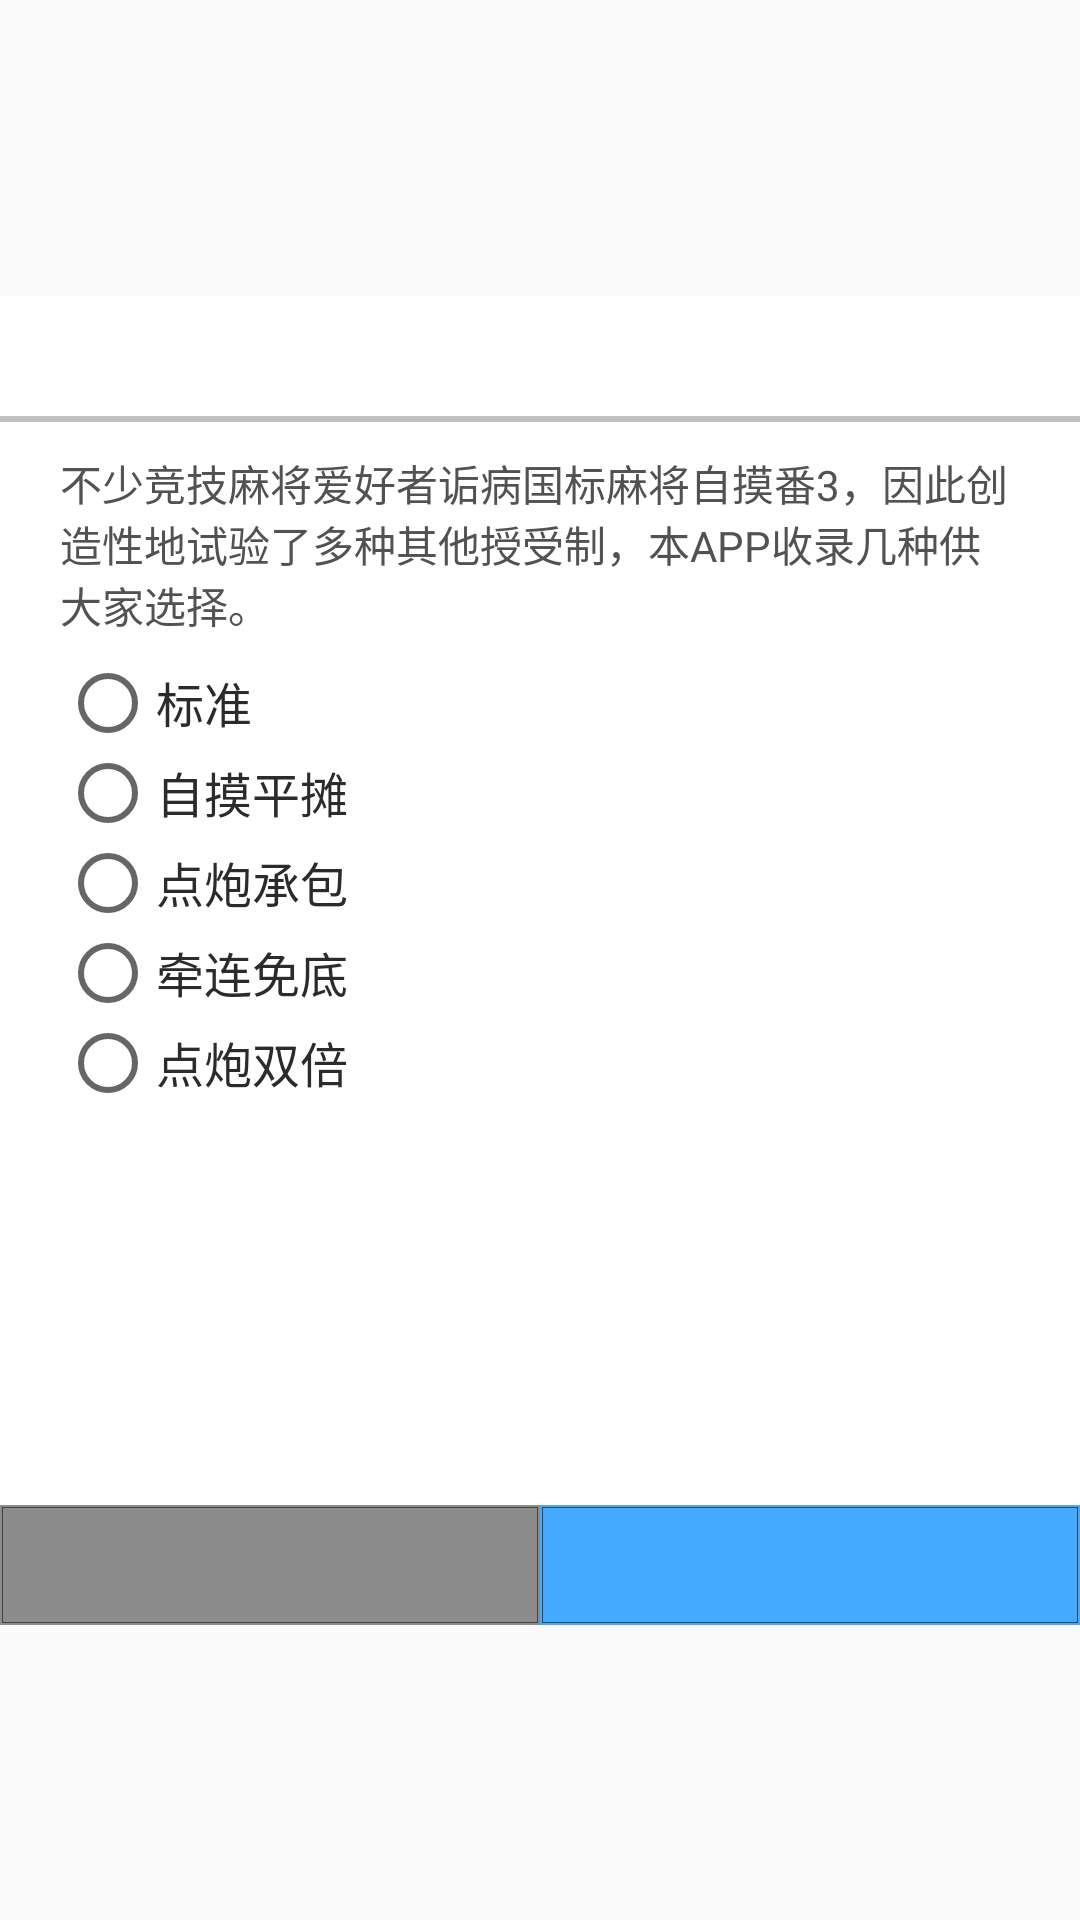

This screen was rendered from an Android layout file. Write that file and the resources it references.
<!-- AndroidManifest.xml: application theme Theme.ChineseOfficialMahjongHelper -->
<!-- res/layout/record_payment_layout.xml -->
<?xml version="1.0" encoding="utf-8"?>
<androidx.constraintlayout.widget.ConstraintLayout xmlns:android="http://schemas.android.com/apk/res/android"
    xmlns:app="http://schemas.android.com/apk/res-auto"
    xmlns:tools="http://schemas.android.com/tools"
    tools:ignore="SpUsage,HardcodedText,ContentDescription"
    android:layout_width="match_parent"
    android:layout_height="match_parent">

    <LinearLayout
        android:layout_width="match_parent"
        android:layout_height="wrap_content"
        android:baselineAligned="false"
        android:orientation="vertical"
        android:background="#fff"
        app:layout_constraintBottom_toBottomOf="parent"
        app:layout_constraintEnd_toEndOf="parent"
        app:layout_constraintStart_toStartOf="parent"
        app:layout_constraintTop_toTopOf="parent">

        <include layout="@layout/dialog_header" />

        <TextView
            android:layout_width="wrap_content"
            android:layout_height="wrap_content"
            android:layout_marginTop="@dimen/dp10"
            android:layout_marginHorizontal="@dimen/dp20"
            android:textColor="@color/text_2"
            android:textSize="@dimen/dp14"
            android:text="不少竞技麻将爱好者诟病国标麻将自摸番3，因此创造性地试验了多种其他授受制，本APP收录几种供大家选择。" />

        <RadioGroup
            android:layout_width="match_parent"
            android:layout_height="wrap_content"
            android:layout_marginHorizontal="@dimen/dp20"
            android:layout_marginTop="@dimen/dp10"
            android:orientation="vertical">

            <RadioButton
                android:id="@+id/ryl_rb_mode0"
                android:layout_width="wrap_content"
                android:layout_height="@dimen/dp25"
                android:layout_weight="1"
                android:layout_marginBottom="@dimen/dp5"
                android:textColor="@color/text_1"
                android:textSize="@dimen/dp16"
                android:text="标准" />
            <RadioButton
                android:id="@+id/ryl_rb_mode1"
                android:layout_width="wrap_content"
                android:layout_height="@dimen/dp25"
                android:layout_weight="1"
                android:layout_marginBottom="@dimen/dp5"
                android:textColor="@color/text_1"
                android:textSize="@dimen/dp16"
                android:text="自摸平摊" />
            <RadioButton
                android:id="@+id/ryl_rb_mode2"
                android:layout_width="wrap_content"
                android:layout_height="@dimen/dp25"
                android:layout_weight="1"
                android:layout_marginBottom="@dimen/dp5"
                android:textColor="@color/text_1"
                android:textSize="@dimen/dp16"
                android:text="点炮承包" />
            <RadioButton
                android:id="@+id/ryl_rb_mode3"
                android:layout_width="wrap_content"
                android:layout_height="@dimen/dp25"
                android:layout_weight="1"
                android:layout_marginBottom="@dimen/dp5"
                android:textColor="@color/text_1"
                android:textSize="@dimen/dp16"
                android:text="牵连免底" />
            <RadioButton
                android:id="@+id/ryl_rb_mode4"
                android:layout_width="wrap_content"
                android:layout_height="@dimen/dp25"
                android:layout_weight="1"
                android:layout_marginBottom="@dimen/dp5"
                android:textColor="@color/text_1"
                android:textSize="@dimen/dp16"
                android:text="点炮双倍" />
        </RadioGroup>

        <ScrollView
            android:layout_width="match_parent"
            android:layout_height="@dimen/dp120"
            android:layout_marginHorizontal="@dimen/dp10"
            android:layout_marginBottom="@dimen/dp10">
            <TextView
                android:id="@+id/ryl_txt_inst"
                android:layout_width="wrap_content"
                android:layout_height="wrap_content"
                android:layout_marginHorizontal="@dimen/dp10"
                android:layout_marginBottom="@dimen/dp5"
                android:textColor="@color/text_3"
                android:textSize="@dimen/dp12" />
        </ScrollView>

        <include layout="@layout/dialog_footer2" />

    </LinearLayout>

</androidx.constraintlayout.widget.ConstraintLayout>
<!-- res/layout/dialog_header.xml (included above) -->
<?xml version="1.0" encoding="utf-8"?>
<LinearLayout xmlns:android="http://schemas.android.com/apk/res/android"
    xmlns:tools="http://schemas.android.com/tools"
    tools:ignore="SpUsage"
    android:layout_width="match_parent"
    android:layout_height="wrap_content"
    android:baselineAligned="false"
    android:orientation="vertical">

    <TextView
        android:id="@+id/dhl_txt_title"
        android:layout_width="match_parent"
        android:layout_height="@dimen/dp28"
        android:layout_marginVertical="@dimen/dp6"
        android:textColor="@color/theme_main"
        android:textSize="@dimen/dp18"
        android:gravity="center"
        android:singleLine="true" />

    <View
        android:layout_width="match_parent"
        android:layout_height="@dimen/dp2"
        android:background="@color/gray_5" />

</LinearLayout>
<!-- res/layout/dialog_footer2.xml (included above) -->
<?xml version="1.0" encoding="utf-8"?>
<LinearLayout xmlns:android="http://schemas.android.com/apk/res/android"
    xmlns:tools="http://schemas.android.com/tools"
    tools:ignore="SpUsage"
    android:layout_width="match_parent"
    android:layout_height="wrap_content"
    android:baselineAligned="false"
    android:orientation="horizontal">

    <Button
        android:id="@+id/dfl_btn_neg"
        android:layout_width="0dp"
        android:layout_height="@dimen/dp40"
        android:layout_weight="1"
        android:background="@drawable/btn_square_gray"
        android:textColor="#fff"
        android:textSize="@dimen/dp16"
        style="?android:attr/buttonBarButtonStyle" />

    <Button
        android:id="@+id/dfl_btn_pos"
        android:layout_width="0dp"
        android:layout_height="@dimen/dp40"
        android:layout_weight="1"
        android:background="@drawable/btn_square"
        android:textColor="#fff"
        android:textSize="@dimen/dp16"
        style="?android:attr/buttonBarButtonStyle" />

</LinearLayout>
<!-- resources referenced by this layout -->
<resources>
  <color name="gray_5">#bfbfbf</color>
  <color name="text_1">#2b2b2b</color>
  <color name="text_2">#525252</color>
  <color name="text_3">#777777</color>
  <color name="theme_main">#44aaff</color>
  <dimen name="dp10">10dp</dimen>
  <dimen name="dp12">12dp</dimen>
  <dimen name="dp120">120dp</dimen>
  <dimen name="dp14">14dp</dimen>
  <dimen name="dp16">16dp</dimen>
  <dimen name="dp18">18dp</dimen>
  <dimen name="dp2">2dp</dimen>
  <dimen name="dp20">20dp</dimen>
  <dimen name="dp25">25dp</dimen>
  <dimen name="dp28">28dp</dimen>
  <dimen name="dp40">40dp</dimen>
  <dimen name="dp5">5dp</dimen>
  <dimen name="dp6">6dp</dimen>
  <!-- drawable btn_square (drawable) -->
  <?xml version="1.0" encoding="utf-8"?>
  <selector xmlns:android="http://schemas.android.com/apk/res/android">
      <item android:state_enabled="false" android:drawable="@drawable/square_disabled" />
      <item android:state_pressed="true" android:drawable="@drawable/square_theme_pressed" />
      <item android:drawable="@drawable/square_theme" />
  </selector>
  <!-- drawable btn_square_gray (drawable) -->
  <?xml version="1.0" encoding="utf-8"?>
  <selector xmlns:android="http://schemas.android.com/apk/res/android">
      <item android:state_pressed="true" android:drawable="@drawable/square_theme_pressed" />
      <item android:drawable="@drawable/square_gray" />
  </selector>
  <!-- drawable square_disabled (drawable) -->
  <?xml version="1.0" encoding="utf-8"?>
  <layer-list xmlns:android="http://schemas.android.com/apk/res/android">
      <item>
          <shape android:shape="rectangle">
              <solid android:color="@color/gray_5" />
          </shape>
      </item>
      <item android:left="2px" android:right="2px" android:top="2px" android:bottom="2px">
          <shape android:shape="rectangle" >
              <stroke android:width="1px" android:color="@color/gray_8" />
          </shape>
      </item>
  </layer-list>
  <!-- drawable square_theme_pressed (drawable) -->
  <?xml version="1.0" encoding="utf-8"?>
  <layer-list xmlns:android="http://schemas.android.com/apk/res/android">
      <item>
          <shape android:shape="rectangle">
              <solid android:color="@color/theme_pressed" />
          </shape>
      </item>
      <item android:left="2px" android:right="2px" android:top="2px" android:bottom="2px">
          <shape android:shape="rectangle" >
              <stroke android:width="1px" android:color="@color/gray_8" />
          </shape>
      </item>
  </layer-list>
  <!-- drawable square_theme (drawable) -->
  <?xml version="1.0" encoding="utf-8"?>
  <layer-list xmlns:android="http://schemas.android.com/apk/res/android">
      <item>
          <shape android:shape="rectangle">
              <solid android:color="@color/theme_main" />
          </shape>
      </item>
      <item android:left="2px" android:right="2px" android:top="2px" android:bottom="2px">
          <shape android:shape="rectangle" >
              <stroke android:width="1px" android:color="@color/gray_8" />
          </shape>
      </item>
  </layer-list>
  <!-- drawable square_gray (drawable) -->
  <?xml version="1.0" encoding="utf-8"?>
  <layer-list xmlns:android="http://schemas.android.com/apk/res/android">
      <item>
          <shape android:shape="rectangle">
              <solid android:color="@color/gray_6" />
          </shape>
      </item>
      <item android:left="2px" android:right="2px" android:top="2px" android:bottom="2px">
          <shape android:shape="rectangle" >
              <stroke android:width="1px" android:color="@color/gray_8" />
          </shape>
      </item>
  </layer-list>
  <color name="theme_pressed">#3087d9</color>
  <color name="gray_8">#434343</color>
  <color name="gray_6">#8c8c8c</color>
</resources>
